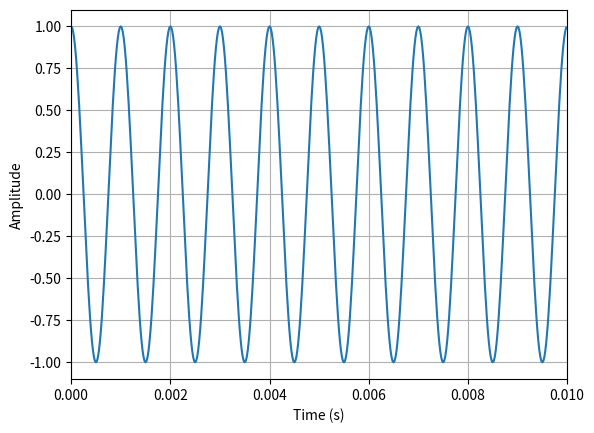
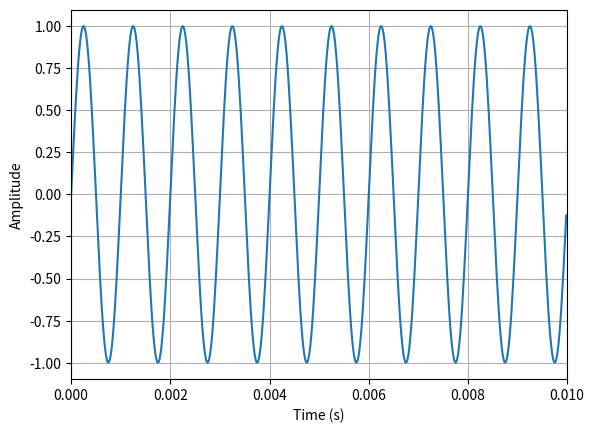
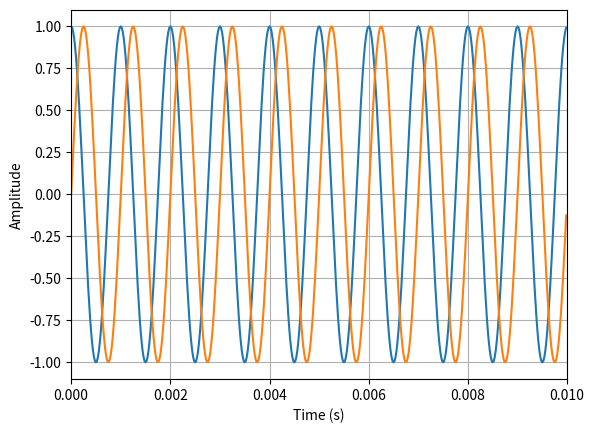
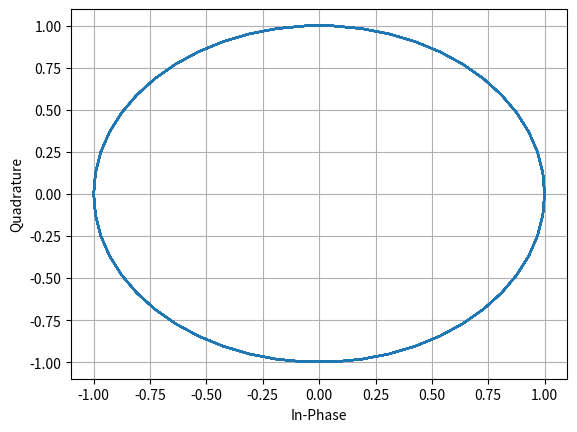
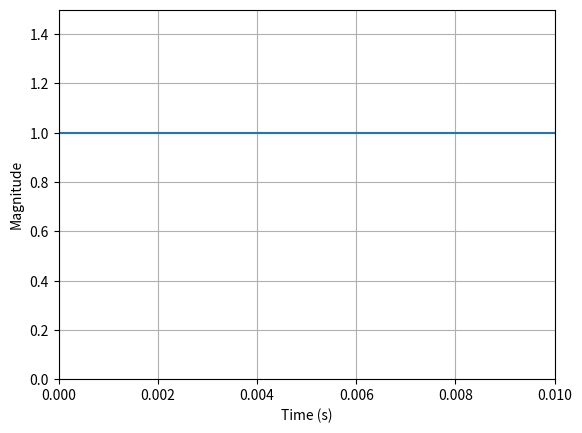
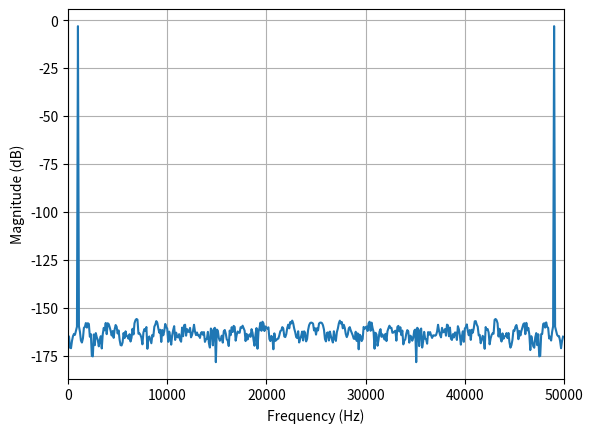
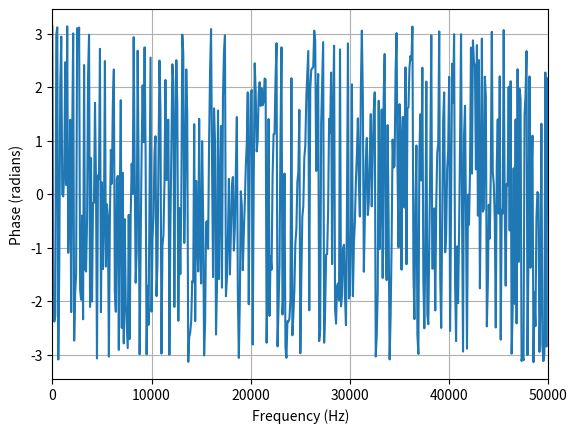
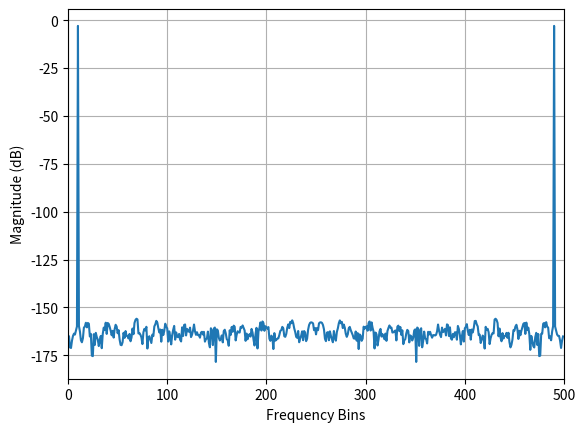
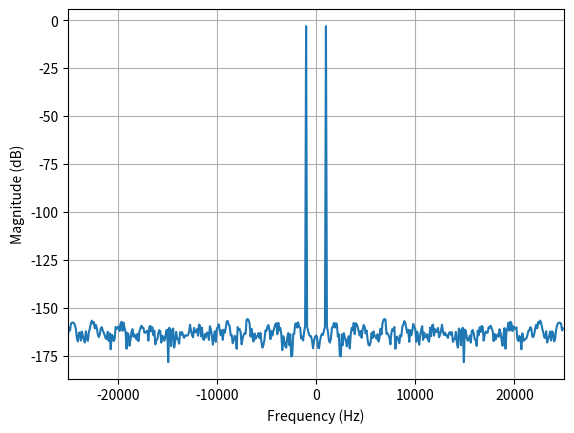
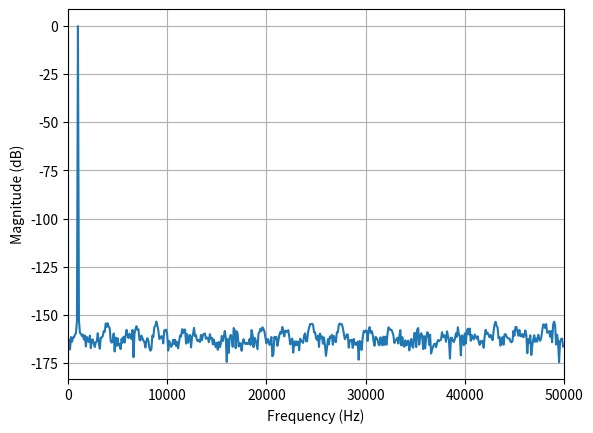
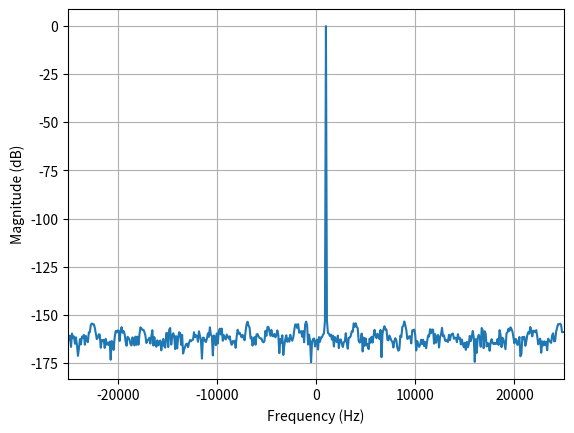

Write the Python code that produced these figures, in order.
# Title: A refresher on Python
# Author: Frans-Paul Pieterse
# Description: This file is to refresh the students' Python skills and demonstrate
# some of the basic techniques that can be useful in the course. The SDR interfacing
# has be omitted as this document focusses on data manipulation.


# GOOGLE IS YOUR FRIEND !!! 
# If you ever struggle with any function, just Google the library and function name
# i.e. "Numpy How to use arange"
 

# *** *** Starting Off *** ***


# Import the Numpy library
# Numpy contains most of the tools needed for mathematical operations and 
# some tools can be used for signal processing 

import numpy as np # "as np" creates the alias np so that we do not need to type out numpy

# Import the Matplotlib library, but only include Pyplot. This is what we will use to
# plot data. We will use the alias, "plt".

import matplotlib.pyplot as plt


# State the sampling rate to be used. The SDR has a max sampling rate of 2.4 MHz,
# but for this example I am going to use 50 kHz (selected arbitrarily). 
# NB! Always adhere to Nyquist!

fs = 50e3


# *** *** Time Domain Examples with Constellation Diagram *** ***

# Now we are going to create a time array, to create time-dependent functions later
# We will create an array starting at 0 s and ending at 10 ms. Due to our sampling rate
# each sample will be spaced 1/fs apart i.e. 0 1/fs 2/fs 3/fs ... 10e-3.
# To do this we will use the 'arange' function from numpy.

t = np.arange(0, 10e-3, 1/fs)


# Create a cosine with a frequency of 1 kHz. Due to the time array ending at 10 ms, 
# there should be 10 cycles. 
# fc will specify the frequency of the cosine and y_r will be the array containing the
# cosine.  
# This cosine will be our real or in-phase samples - as if we recorded it.

fc = 1000;
y_r = np.cos(2*np.pi*fc*t) # Note that both cos and pi are from Numpy.

# We are going to plot the cosine. As it is a function of time, t will be on the x-axis.
# Note: We are labelling our axes, but we are not adding a title. In a report, each
# figure should have a caption below, and therefore a title is redundant. 
# Note that y_r is a set of real float values.

plt.figure(1) # This just keeps all of the properties of this plot together
plt.plot(t,y_r) # Plot y_r as a function of time.
plt.xlabel("Time (s)") # Always label your axes.
plt.ylabel("Amplitude") # We did not specify a unit.
plt.grid() # Use a grid
plt.xlim(0,0.01) # This makes sure that the plot visually starts exactly on the left vertical
# line and ends at the right vertical line - It looks better!
plt.show() # It is good to add this line.

# Create a sine function and do the plotting again. Although we can use "np.sin()" let's use "np.cos()" to
# demonstrate an added phase. The frequency will still be 1000 kHz and have the same
# start and stop time as the cosine above. This sine will our quadrature samples -for demonstration.

phi = np.pi/2 # 90 degrees phase 
y_i = np.cos(2*np.pi*fc*t-phi)

# All of the plot properties are chosen as above.
# Note that y_i is also a set of real float values.
plt.figure(2) 
plt.plot(t,y_i) 
plt.xlabel("Time (s)") 
plt.ylabel("Amplitude") 
plt.grid()
plt.xlim(0,0.01) 
plt.show()

# Let us plot the cosine and sine together for demontration. If you ever do this, remember
# to add a legend.
plt.figure(3)
plt.plot(t,y_r,t,y_i) # Note that I use the form plot(x1,y1,x2,y2)
plt.xlabel("Time (s)") 
plt.ylabel("Amplitude") 
plt.grid()
plt.xlim(0,0.01) 
plt.show()

# Let us create a complex array by using our synthetic in-phase and quadrature arrays.
# Note: Remember that cos(x) + j sin(x) = e^(jx) Euler's Identity. This is also called
# a complex sinusoid.

y = y_r + 1j*y_i # Yes, it is that easy.



# And now, let us plot a constellation diagram of our complex signal. 
# We can always plot it as plt.plot(y_r,y_i), but let us imagine that we do not have
# y_r and y_i - just the complex parts.
# We will plot the imaginary (quadrature) part of the complex signal as a function of
# the real part (in-phase)
# Note: Because we have a complex sinusoid with a constant frequency, we also 
# have a constant rate of change in phase. The magnitude of our complex sinusoid is 1,
# so we expect a circle (samples at all phase values) with a magnitude of 1.

plt.figure(4)
plt.plot(np.real(y), np.imag(y)) 
plt.xlabel("In-Phase") 
plt.ylabel("Quadrature") 
plt.grid()
plt.show()

# Just to demonstrate the magnitude, let's plot the magnitude of the complex
# sinusoid

y_mag = np.abs(y) # The magnitude is the absolute value

plt.figure(5) 
plt.plot(t,y_mag) 
plt.xlabel("Time (s)") 
plt.ylabel("Magnitude") 
plt.grid()
plt.xlim(0,0.01)
plt.ylim(0,1.5) # We can also adjsut the y-limit (Solely asthetic purposes!) 
plt.show()


# *** *** Frequency Domain Examples *** ***
# Read up on sampling! Watch any lectures from Prof. du Plessis about real sampling
# and complex sampling (I and Q)


# Let us take the FFT of the cosine y_r and plot it as demonstration.
# First we are going to select an FFT size and create an array for the frequency values.
N_fft = 500; # You can just use the size of the input array too

f_1 = np.arange(0, fs, fs/N_fft) # An array from 0 Hz to fs Hz. It has N_fft values,
# so the interval should be the span divided by the size (fs/N_fft).

# Now the FFT. It will have a real input and complex output.
Y_r = np.fft.fft(y_r, N_fft)/N_fft # This array is complex, so has a magnitude and phase.
# It is also good to normalize the FFT by dividing the output by the size



# Let us plot the FFT magnitude
Y_r_mag = 10*np.log10(np.abs(Y_r))  # The magnitude of the complex FFT output. We always use 
# the logarithmic magnitude for frequency plots as it conveys more information!

# Note that there is a component at 1 kHz, that the frequency spans from 0 to fs,
# and that the spectrum is mirrored around fs/2 (25 kHz)

plt.figure(6)
plt.plot(f_1,Y_r_mag)
plt.xlabel("Frequency (Hz)")
plt.ylabel("Magnitude (dB)")
plt.grid()
plt.xlim(0,fs)
plt.show()

# We can also plot the phase of the FFT.

Y_r_phase = np.angle(Y_r) # "np.angle returns the equivalent of atan(imag/real)

plt.figure(7)
plt.plot(f_1,Y_r_phase)
plt.xlabel("Frequency (Hz)")
plt.ylabel("Phase (radians)")
plt.grid()
plt.xlim(0,fs)
plt.show()


# If we want to know at which bin (index) the frequency component is on the magnitude plot, we can just omit the
# f_1 in the plot function . Note that the 1 kHz component is at the 6th bin (bin 5 - we index from 0)
plt.figure(8)
plt.plot(Y_r_mag)
plt.xlabel("Frequency Bins")
plt.ylabel("Magnitude (dB)")
plt.xlim(0,N_fft)
plt.grid()
plt.show()

# Important note! You can find the corresponding phase by plotting the phase in the same way
# and reading the phase off at bin 5. Try this yourself.


# A (visually) nicer way to plot the magnitude and phase of the FFT, is to plot it from -fs/2 to fs/2

f_2 = np.arange(-fs/2, fs/2, fs/N_fft)

# Due to spectrum repitition during sampling, we know that the part of the signal from fs/2 to fs 
# is the same as that from -fs/2 to 0. We can therefore just shift it. We can use fftshift.

Y_r_shifted = np.fft.fftshift(Y_r)

# We can then get the magnitude and phase of the result. We will just plot the magnitude.

Y_r_shifted_mag = 10*np.log10(np.abs(Y_r_shifted))

plt.figure(9);
plt.plot(f_2,Y_r_shifted_mag)
plt.xlabel("Frequency (Hz)")
plt.ylabel("Magnitude (dB)")
plt.grid()
plt.xlim(-fs/2,fs/2)
plt.show()



# For the last part, we will look at what happens when we take the FFT of complex data (such as y above).

# The FFT will take a complex input and gives a complex output. The output can then
# also be converted into magnitude and phase. We will again use N_fft as is

Y = np.fft.fft(y,N_fft)/N_fft
Y_mag = 10*np.log10(np.abs(Y))

plt.figure(10)
plt.plot(f_1,Y_mag)
plt.xlabel("Frequency (Hz)")
plt.ylabel("Magnitude (dB)")
plt.xlim(0,fs)
plt.grid()
plt.show()

# Note that this spectrum has no reflections around fs/2 (Magic! Another reason why you should read
# up on complex sampling and follow Prof. du Plessis's lectures thoroughly)
# I and Q sampling produces single-sided spectra, where the entire band can be used. 

# Lastly, let us plot it shifted.

Y_shifted = np.fft.fftshift(Y)
Y_shifted_mag = 10*np.log10(np.abs(Y_shifted))

plt.figure(11)
plt.plot(f_2,Y_shifted_mag)
plt.xlabel("Frequency (Hz)")
plt.ylabel("Magnitude (dB)")
plt.xlim(-fs/2, fs/2)
plt.grid()
plt.show()

# Last note: Things like loops, conditionals, basic syntax and other functions can
# just be Googled


# *** ***  That's all folks *** ***

# Thank you for watching and have a pleasant and safe journey home.